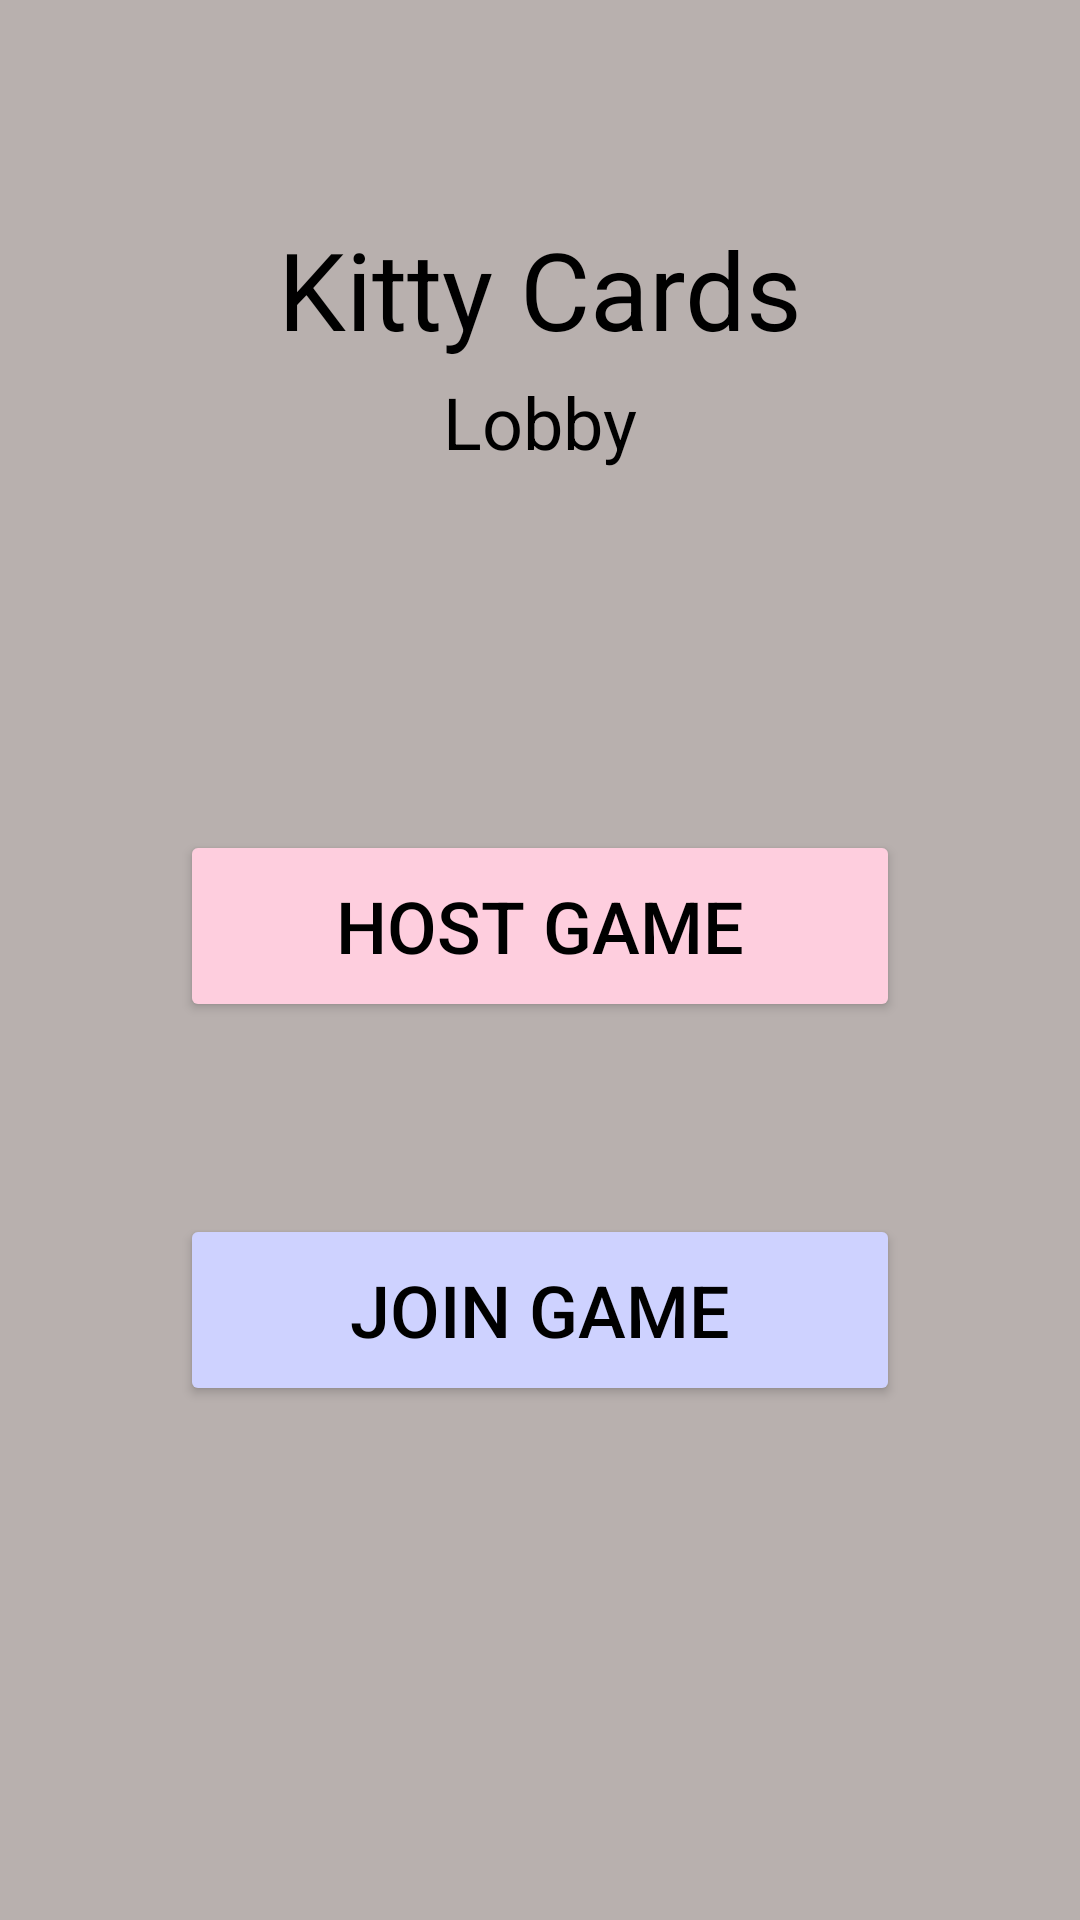

Here is an Android app screen rendered from its layout file. Give the layout XML and the strings, colors and styles it references.
<!-- AndroidManifest.xml: application theme Theme.KittyCardsAndroid -->
<!-- res/layout/activity_lobby.xml -->
<?xml version="1.0" encoding="utf-8"?>
<androidx.constraintlayout.widget.ConstraintLayout
    xmlns:android="http://schemas.android.com/apk/res/android"
    xmlns:app="http://schemas.android.com/apk/res-auto"
    xmlns:tools="http://schemas.android.com/tools"
    android:id="@+id/lobbyRoot"
    android:layout_width="match_parent"
    android:layout_height="match_parent"
    android:background="@color/kc_background"
    android:paddingStart="24dp"
    android:paddingEnd="24dp"
    tools:context=".ui.LobbyActivity">

    <TextView
        android:id="@+id/titleText"
        android:layout_width="wrap_content"
        android:layout_height="wrap_content"
        android:text="Kitty Cards"
        android:textColor="@android:color/black"
        android:textSize="36sp"
        app:layout_constraintTop_toTopOf="parent"
        app:layout_constraintBottom_toTopOf="@id/subtitleText"
        app:layout_constraintStart_toStartOf="parent"
        app:layout_constraintEnd_toEndOf="parent"
        android:layout_marginTop="72dp" />

    <TextView
        android:id="@+id/subtitleText"
        android:layout_width="wrap_content"
        android:layout_height="wrap_content"
        android:text="Lobby"
        android:textColor="@android:color/black"
        android:textSize="24sp"
        app:layout_constraintTop_toBottomOf="@id/titleText"
        app:layout_constraintStart_toStartOf="parent"
        app:layout_constraintEnd_toEndOf="parent"
        android:layout_marginTop="4dp" />

    <Button
        android:id="@+id/hostGameButton"
        android:layout_width="240dp"
        android:layout_height="64dp"
        android:text="Host Game"
        android:textColor="@android:color/black"
        android:textSize="24sp"
        android:backgroundTint="@color/kc_host"
        app:layout_constraintTop_toBottomOf="@id/subtitleText"
        app:layout_constraintStart_toStartOf="parent"
        app:layout_constraintEnd_toEndOf="parent"
        android:layout_marginTop="120dp" />

    <Button
        android:id="@+id/joinGameButton"
        android:layout_width="240dp"
        android:layout_height="64dp"
        android:text="Join Game"
        android:textColor="@android:color/black"
        android:textSize="24sp"
        android:backgroundTint="@color/kc_guest"
        app:layout_constraintTop_toBottomOf="@id/hostGameButton"
        app:layout_constraintStart_toStartOf="parent"
        app:layout_constraintEnd_toEndOf="parent"
        android:layout_marginTop="64dp" />

</androidx.constraintlayout.widget.ConstraintLayout>
<!-- resources referenced by this layout -->
<resources>
  <color name="kc_background">#B8B0AE</color>
  <color name="kc_guest">#CED2FF</color>
  <color name="kc_host">#FECEDE</color>
  <style name="Theme.KittyCardsAndroid" parent="Theme.MaterialComponents.DayNight.DarkActionBar">
          
          <item name="colorPrimary">@color/purple_500</item>
          <item name="colorPrimaryVariant">@color/purple_700</item>
          <item name="colorOnPrimary">@color/white</item>
          
          <item name="colorSecondary">@color/teal_200</item>
          <item name="colorSecondaryVariant">@color/teal_700</item>
          <item name="colorOnSecondary">@color/black</item>
          
          
          <item name="android:statusBarColor">@color/kc_background</item>
          <item name="android:navigationBarColor">@color/kc_background</item>
          
          <item name="android:windowLightStatusBar">true</item>
          <item name="android:windowLightNavigationBar">true</item>
  
      </style>
  <color name="purple_500">#FF6200EE</color>
  <color name="purple_700">#FF3700B3</color>
  <color name="white">#FFFFFFFF</color>
  <color name="teal_200">#FF03DAC5</color>
  <color name="teal_700">#FF018786</color>
  <color name="black">#FF000000</color>
</resources>
